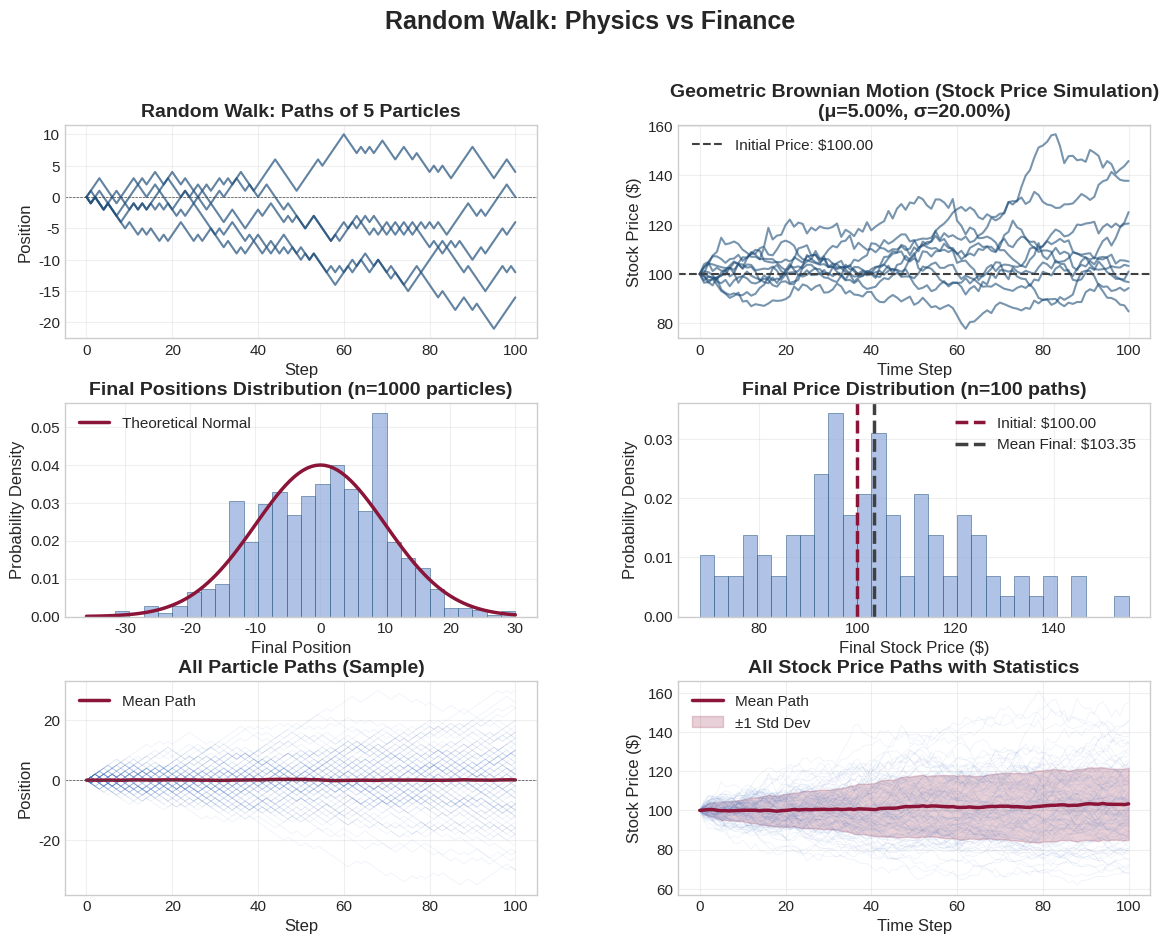

Here is the Python script that generated this plot:
"""
Random Walk: Physics vs Finance
Compares physical diffusion to financial volatility using Random Walk models.
"""

import numpy as np
import matplotlib.pyplot as plt
from matplotlib.gridspec import GridSpec


def random_walk_simulation(n_particles=1000, n_steps=100):
    """
    Simulate random walk for multiple particles.
    
    Parameters:
    -----------
    n_particles : int
        Number of particles to simulate
    n_steps : int
        Number of steps for each particle
    
    Returns:
    --------
    positions : ndarray
        Array of shape (n_particles, n_steps+1) containing positions at each step
    """
    # Initialize all particles at x=0
    positions = np.zeros((n_particles, n_steps + 1))
    
    # Generate random steps: +1 or -1 with 50/50 probability
    # Using vectorized operations for efficiency
    steps = np.random.choice([-1, 1], size=(n_particles, n_steps))
    
    # Cumulative sum gives positions at each step
    positions[:, 1:] = np.cumsum(steps, axis=1)
    
    return positions


def geometric_brownian_motion(S0=100, mu=0.05, sigma=0.2, n_paths=100, n_steps=100, T=1.0):
    """
    Simulate Geometric Brownian Motion for stock prices.
    
    Parameters:
    -----------
    S0 : float
        Initial stock price
    mu : float
        Drift (expected return)
    sigma : float
        Volatility
    n_paths : int
        Number of simulation paths
    n_steps : int
        Number of time steps
    T : float
        Time horizon (in years)
    
    Returns:
    --------
    stock_paths : ndarray
        Array of shape (n_paths, n_steps+1) containing stock prices at each step
    """
    dt = T / n_steps
    
    # Initialize all paths at S0
    stock_paths = np.zeros((n_paths, n_steps + 1))
    stock_paths[:, 0] = S0
    
    # Generate random normal variables (epsilon)
    epsilon = np.random.normal(0, 1, size=(n_paths, n_steps))
    
    # GBM formula: S_next = S_now * exp((mu - 0.5*sigma^2)dt + sigma*sqrt(dt)*epsilon)
    drift_term = (mu - 0.5 * sigma**2) * dt
    diffusion_term = sigma * np.sqrt(dt) * epsilon
    
    # Calculate log returns
    log_returns = drift_term + diffusion_term
    
    # get cumulative log returns, then exponentiate
    cumulative_log_returns = np.cumsum(log_returns, axis=1)
    stock_paths[:, 1:] = S0 * np.exp(cumulative_log_returns)
    
    return stock_paths


def compare_std_and_volatility(particle_positions, stock_paths, sigma):
    """
    Compare the standard deviation of particle positions to stock volatility.
    
    Parameters:
    -----------
    particle_positions : ndarray
        Final positions of particles (or all positions)
    stock_paths : ndarray
        Stock price paths
    sigma : float
        Volatility parameter used in GBM
    
    Returns:
    --------
    dict : Dictionary containing comparison metrics
    """
    # Standard deviation of final particle positions
    final_particle_positions = particle_positions[:, -1]
    particle_std = np.std(final_particle_positions)
    
    # For stock paths, calculate the standard deviation of log returns
    # This is related to volatility
    log_returns = np.diff(np.log(stock_paths), axis=1)
    stock_volatility_empirical = np.std(log_returns) * np.sqrt(len(log_returns[0]))
    
    # Theoretical standard deviation for random walk after n steps
    n_steps = particle_positions.shape[1] - 1
    theoretical_std = np.sqrt(n_steps)
    
    return {
        'particle_std': particle_std,
        'theoretical_std': theoretical_std,
        'stock_volatility_empirical': stock_volatility_empirical,
        'stock_volatility_theoretical': sigma,
        'comparison': {
            'particle_std_vs_theoretical': particle_std / theoretical_std,
            'stock_vol_empirical_vs_theoretical': stock_volatility_empirical / sigma
        }
    }


def plot_comparison(particle_positions, stock_paths, mu=0.05, sigma=0.2):
    """
    Create side-by-side plots comparing particle diffusion and stock price paths.
    
    Parameters:
    -----------
    particle_positions : ndarray
        Particle positions from random walk
    stock_paths : ndarray
        Stock price paths from GBM
    mu : float
        Drift parameter (for display)
    sigma : float
        Volatility parameter (for display)
    """
    # Set professional style
    plt.style.use('seaborn-v0_8-whitegrid')
    
    # Increase default font sizes for better readability
    plt.rcParams.update({
        'font.size': 12,
        'axes.titlesize': 14,
        'axes.labelsize': 12,
        'xtick.labelsize': 11,
        'ytick.labelsize': 11,
        'legend.fontsize': 11
    })
    
    # Professional color palette: dark blues, grays, and maroons
    colors = {
        'primary_blue': '#1f4e79',      # Dark blue
        'secondary_blue': '#4472c4',    # Medium blue
        'light_blue': '#8faadc',        # Light blue
        'maroon': '#8b1538',            # Maroon
        'dark_gray': '#404040',         # Dark gray
        'medium_gray': '#737373',       # Medium gray
        'light_gray': '#bfbfbf'         # Light gray
    }
    
    fig = plt.figure(figsize=(14, 10))
    gs = GridSpec(3, 2, figure=fig, hspace=0.3, wspace=0.3)
    
    # Left column: Particle Diffusion
    # Plot 1: Paths of 5 particles
    ax1 = fig.add_subplot(gs[0, 0])
    n_particles_to_plot = min(5, particle_positions.shape[0])
    for i in range(n_particles_to_plot):
        ax1.plot(particle_positions[i, :], alpha=0.7, linewidth=1.5, color=colors['primary_blue'])
    ax1.set_xlabel('Step', fontsize=12)
    ax1.set_ylabel('Position', fontsize=12)
    ax1.set_title('Random Walk: Paths of 5 Particles', fontsize=14, fontweight='bold')
    ax1.grid(True, alpha=0.3)
    ax1.axhline(y=0, color=colors['dark_gray'], linestyle='--', linewidth=0.5)
    ax1.tick_params(labelsize=11)
    
    # Plot 2: Histogram of final positions
    ax2 = fig.add_subplot(gs[1, 0])
    final_positions = particle_positions[:, -1]
    n_steps = particle_positions.shape[1] - 1
    theoretical_std = np.sqrt(n_steps)
    
    ax2.hist(final_positions, bins=30, density=True, alpha=0.7, 
             color=colors['light_blue'], edgecolor=colors['primary_blue'], linewidth=0.5)
    
    # Overlay theoretical normal distribution
    x_theory = np.linspace(final_positions.min(), final_positions.max(), 100)
    y_theory = (1 / (theoretical_std * np.sqrt(2 * np.pi))) * \
               np.exp(-0.5 * (x_theory / theoretical_std)**2)
    ax2.plot(x_theory, y_theory, color=colors['maroon'], linewidth=2.5, 
             label='Theoretical Normal', linestyle='-')
    
    ax2.set_xlabel('Final Position', fontsize=12)
    ax2.set_ylabel('Probability Density', fontsize=12)
    ax2.set_title(f'Final Positions Distribution (n={len(final_positions)} particles)', 
                  fontsize=14, fontweight='bold')
    ax2.legend(loc='best', fontsize=11)
    ax2.grid(True, alpha=0.3)
    ax2.tick_params(labelsize=11)
    
    # Plot 3: All particle paths (overview)
    ax3 = fig.add_subplot(gs[2, 0])
    # Plot a sample of paths for visualization
    sample_size = min(100, particle_positions.shape[0])
    sample_indices = np.random.choice(particle_positions.shape[0], sample_size, replace=False)
    for idx in sample_indices:
        ax3.plot(particle_positions[idx, :], alpha=0.1, linewidth=0.5, color=colors['secondary_blue'])
    # Plot mean path
    mean_path = np.mean(particle_positions, axis=0)
    ax3.plot(mean_path, color=colors['maroon'], linewidth=2.5, label='Mean Path')
    ax3.set_xlabel('Step', fontsize=12)
    ax3.set_ylabel('Position', fontsize=12)
    ax3.set_title('All Particle Paths (Sample)', fontsize=14, fontweight='bold')
    ax3.legend(loc='best', fontsize=11)
    ax3.grid(True, alpha=0.3)
    ax3.axhline(y=0, color=colors['dark_gray'], linestyle='--', linewidth=0.5)
    ax3.tick_params(labelsize=11)
    
    # Right column: Stock Price Paths
    # Plot 1: Sample of stock paths
    ax4 = fig.add_subplot(gs[0, 1])
    n_paths_to_plot = min(10, stock_paths.shape[0])
    for i in range(n_paths_to_plot):
        ax4.plot(stock_paths[i, :], alpha=0.6, linewidth=1.5, color=colors['primary_blue'])
    ax4.set_xlabel('Time Step', fontsize=12)
    ax4.set_ylabel('Stock Price ($)', fontsize=12)
    ax4.set_title(f'Geometric Brownian Motion (Stock Price Simulation)\n(μ={mu:.2%}, σ={sigma:.2%})', 
                  fontsize=14, fontweight='bold')
    ax4.grid(True, alpha=0.3)
    ax4.axhline(y=stock_paths[0, 0], color=colors['dark_gray'], linestyle='--', linewidth=1.5, 
                label=f'Initial Price: ${stock_paths[0, 0]:.2f}')
    ax4.legend(loc='best', fontsize=11)
    ax4.tick_params(labelsize=11)
    
    # Plot 2: Distribution of final stock prices
    ax5 = fig.add_subplot(gs[1, 1])
    final_prices = stock_paths[:, -1]
    ax5.hist(final_prices, bins=30, density=True, alpha=0.7, 
             color=colors['light_blue'], edgecolor=colors['primary_blue'], linewidth=0.5)
    ax5.axvline(x=stock_paths[0, 0], color=colors['maroon'], linestyle='--', linewidth=2.5, 
                label=f'Initial: ${stock_paths[0, 0]:.2f}')
    ax5.axvline(x=np.mean(final_prices), color=colors['dark_gray'], linestyle='--', linewidth=2.5, 
                label=f'Mean Final: ${np.mean(final_prices):.2f}')
    ax5.set_xlabel('Final Stock Price ($)', fontsize=12)
    ax5.set_ylabel('Probability Density', fontsize=12)
    ax5.set_title(f'Final Price Distribution (n={len(final_prices)} paths)', 
                  fontsize=14, fontweight='bold')
    ax5.legend(loc='best', fontsize=11, framealpha=0.95)
    ax5.grid(True, alpha=0.3)
    ax5.tick_params(labelsize=11)
    
    # Plot 3: All stock paths with statistics
    ax6 = fig.add_subplot(gs[2, 1])
    # Plot all paths with transparency
    for i in range(stock_paths.shape[0]):
        ax6.plot(stock_paths[i, :], alpha=0.1, linewidth=0.5, color=colors['secondary_blue'])
    # Plot mean path
    mean_stock_path = np.mean(stock_paths, axis=0)
    ax6.plot(mean_stock_path, color=colors['maroon'], linewidth=2.5, label='Mean Path')
    # Plot confidence intervals
    std_stock_path = np.std(stock_paths, axis=0)
    ax6.fill_between(range(len(mean_stock_path)), 
                     mean_stock_path - std_stock_path,
                     mean_stock_path + std_stock_path,
                     alpha=0.2, color=colors['maroon'], label='±1 Std Dev')
    ax6.set_xlabel('Time Step', fontsize=12)
    ax6.set_ylabel('Stock Price ($)', fontsize=12)
    ax6.set_title('All Stock Price Paths with Statistics', fontsize=14, fontweight='bold')
    ax6.legend(loc='best', fontsize=11)
    ax6.grid(True, alpha=0.3)
    ax6.tick_params(labelsize=11)
    
    plt.suptitle('Random Walk: Physics vs Finance', fontsize=18, fontweight='bold', y=0.995)
    return fig


def main():
    """
    Main function to run the simulation and create graphs.
    """
    # Parameters
    n_particles = 1000
    n_steps = 100
    
    # Part 1: Random Walk (Physics)
    print("Simulating Random Walk for 1,000 particles...")
    particle_positions = random_walk_simulation(n_particles=n_particles, n_steps=n_steps)
    
    # Part 2: Geometric Brownian Motion (Finance)
    # User-configurable parameters
    S0 = 100  # Initial stock price
    mu = 0.05  # Drift (5% annual return)
    sigma = 0.2  # Volatility (20% annual volatility)
    n_paths = 100
    
    print(f"Simulating Geometric Brownian Motion with μ={mu:.2%}, σ={sigma:.2%}...")
    stock_paths = geometric_brownian_motion(S0=S0, mu=mu, sigma=sigma, 
                                           n_paths=n_paths, n_steps=n_steps)
    
    # Compare standard deviation and volatility
    print("\nComparing Standard Deviation and Volatility:")
    comparison = compare_std_and_volatility(particle_positions, stock_paths, sigma)
    print(f"  Particle Standard Deviation: {comparison['particle_std']:.2f}")
    print(f"  Theoretical Std (√n): {comparison['theoretical_std']:.2f}")
    print(f"  Empirical Stock Volatility: {comparison['stock_volatility_empirical']:.4f}")
    print(f"  Theoretical Stock Volatility: {comparison['stock_volatility_theoretical']:.4f}")
    print(f"  Particle Std Ratio: {comparison['comparison']['particle_std_vs_theoretical']:.3f}")
    print(f"  Stock Vol Ratio: {comparison['comparison']['stock_vol_empirical_vs_theoretical']:.3f}")
    
    # Create, save, and display plots
    print("\nGenerating plots...")
    fig = plot_comparison(particle_positions, stock_paths, mu=mu, sigma=sigma)
    
    plt.savefig('diffusion_volatility_comparison_v2.png', dpi=300, bbox_inches='tight')
    print("Plot saved as 'diffusion_volatility_comparison_v2.png'")
    
    plt.show()


if __name__ == "__main__":
    main()


